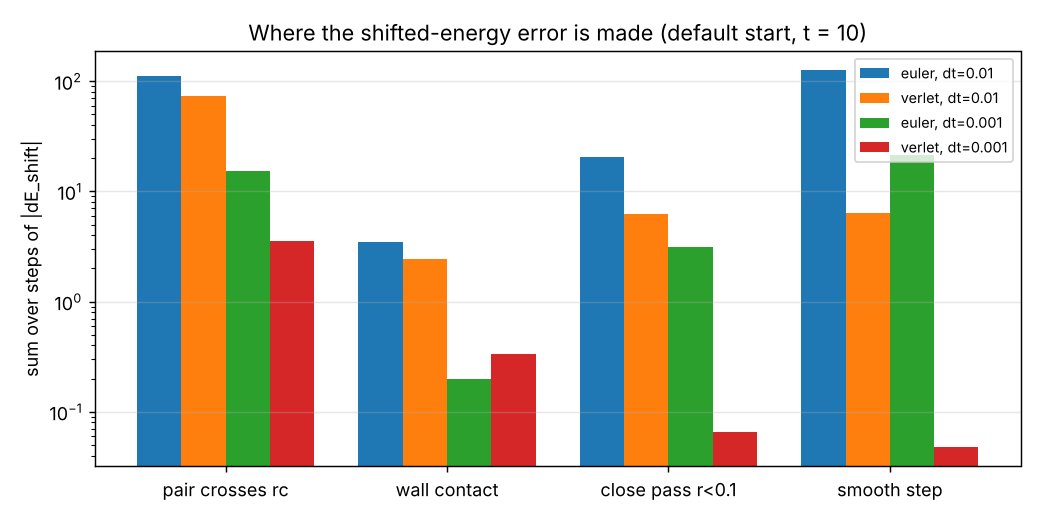

Source data for this figure (header and first rows):
method, dt, step_class, n_steps, net_dEshift, sum_abs_dEshift, max_abs_dEshift
euler, 0.01, pair_crosses_rc, 201, -93.46, 110.7, 3.197
euler, 0.01, wall_contact, 14, 0.5799, 3.492, 1.18
euler, 0.01, close_pass_r<0.1, 74, 0.05943, 20.29, 1.46
euler, 0.01, smooth, 711, 98.86, 125.8, 1.199
euler, 0.001, pair_crosses_rc, 269, -15.41, 15.45, 0.2543
euler, 0.001, wall_contact, 20, -0.135, 0.1982, 0.04189
euler, 0.001, close_pass_r<0.1, 769, -1.5, 3.123, 0.1928
euler, 0.001, smooth, 8942, 17.42, 21.28, 0.02036
verlet, 0.01, pair_crosses_rc, 238, -3.736, 72.68, 1.43
verlet, 0.01, wall_contact, 12, 1.817, 2.41, 0.9696
verlet, 0.01, close_pass_r<0.1, 50, -0.5903, 6.26, 1.049
verlet, 0.01, smooth, 700, -0.1513, 6.334, 0.1778
verlet, 0.001, pair_crosses_rc, 143, 0.3109, 3.551, 0.09576
verlet, 0.001, wall_contact, 19, 0.3358, 0.3358, 0.1965
verlet, 0.001, close_pass_r<0.1, 529, 0.004617, 0.06615, 0.009479
verlet, 0.001, smooth, 9309, -0.001015, 0.04776, 0.0001953
